Dataset: Senior Design (GitHub, JP-Sonoma/Senior-Design-Project). Classes: back, down, foward, land, left, right.

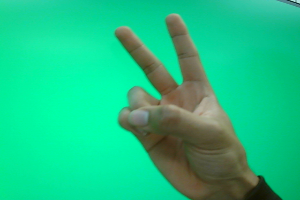
Label: down

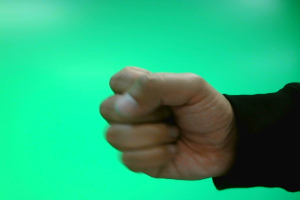
Label: land

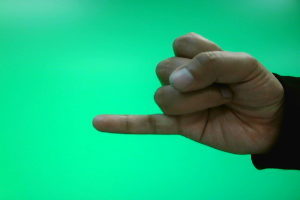
Label: back

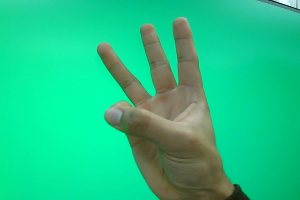
Label: left

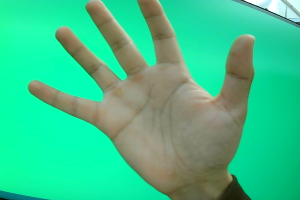
Label: foward

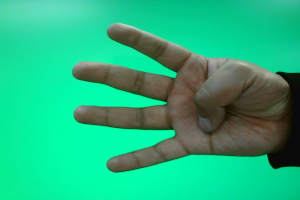
Label: right
